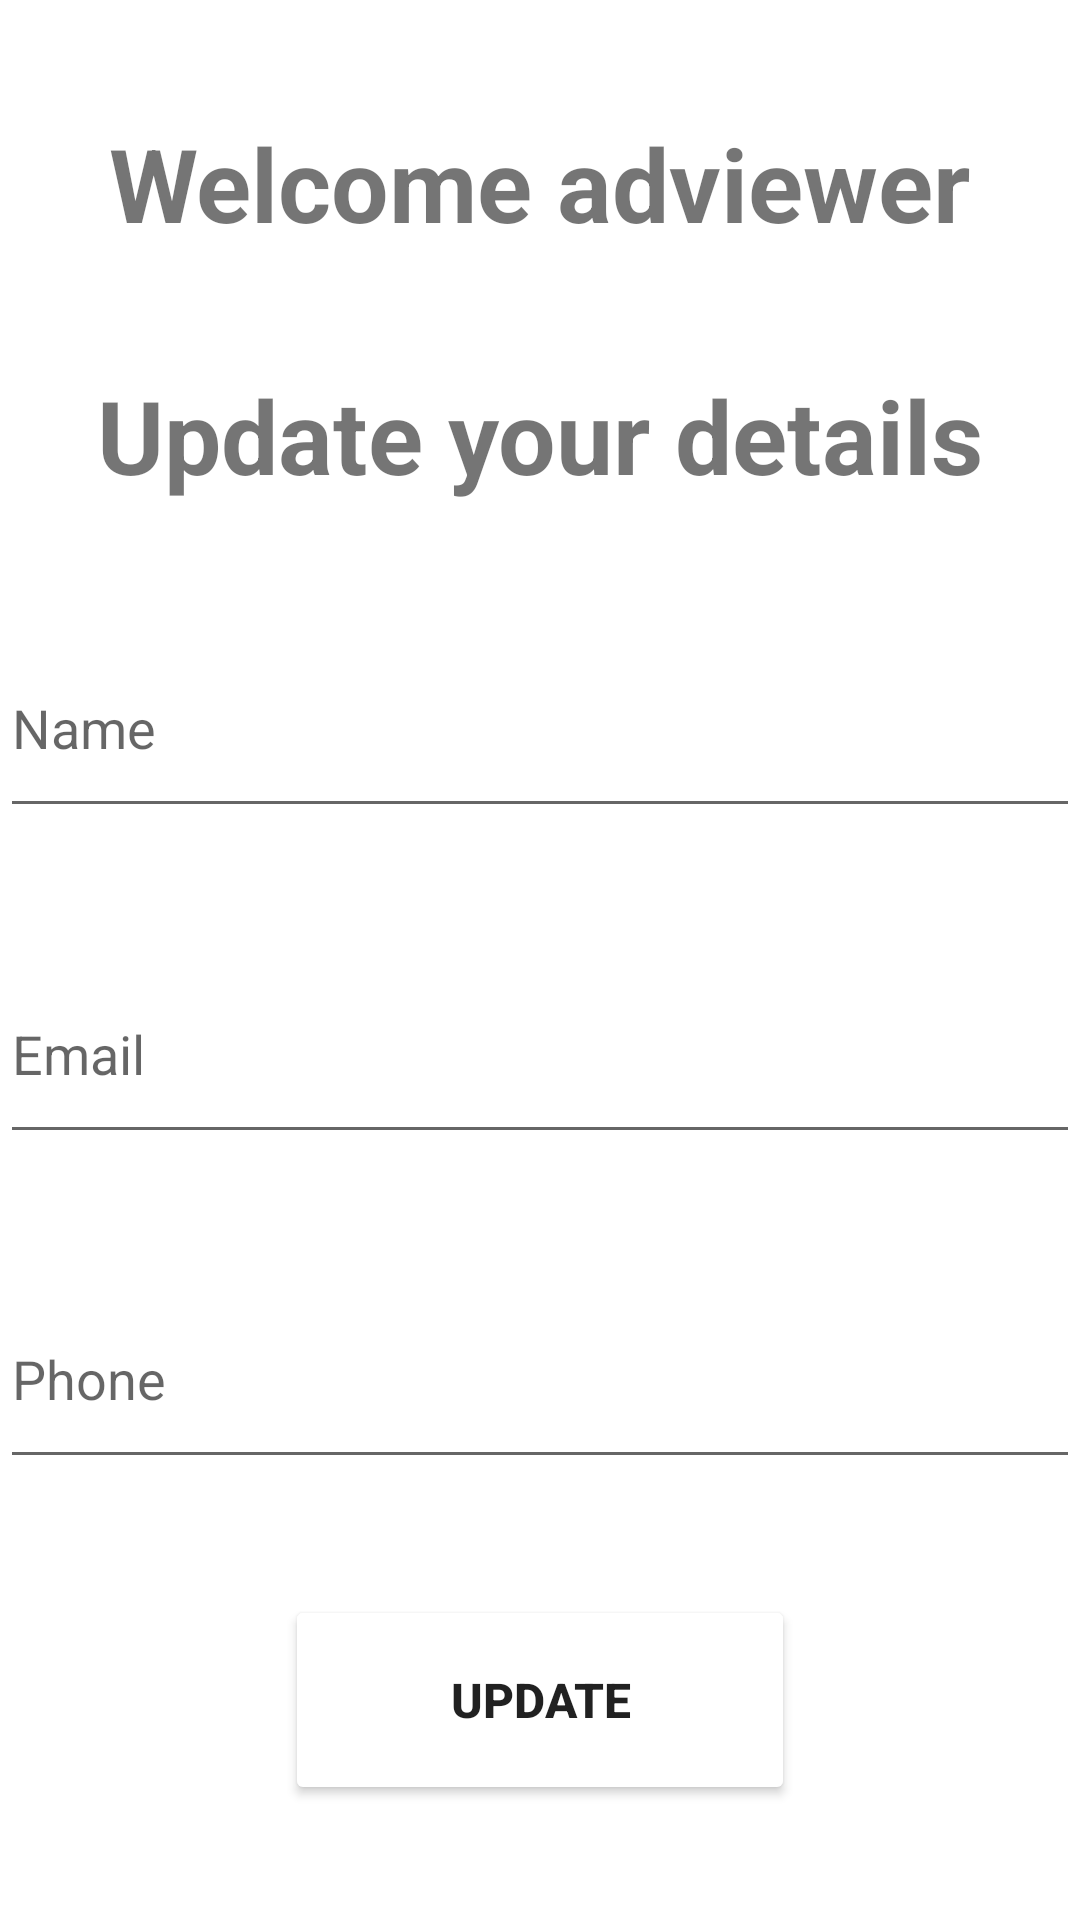

Here is an Android app screen rendered from its layout file. Give the layout XML and the strings, colors and styles it references.
<!-- AndroidManifest.xml: application theme Theme.MAD -->
<!-- res/layout/activity_update_int.xml -->
<?xml version="1.0" encoding="utf-8"?>
<androidx.constraintlayout.widget.ConstraintLayout xmlns:android="http://schemas.android.com/apk/res/android"
    xmlns:app="http://schemas.android.com/apk/res-auto"
    xmlns:tools="http://schemas.android.com/tools"
    android:layout_width="match_parent"
    android:layout_height="match_parent"
    tools:context=".UpdateInt">

    <Button
        android:id="@+id/update_btn2"
        android:layout_width="170dp"
        android:layout_height="70dp"
        android:backgroundTint="@color/BTN"
        android:text="@string/UPDBt"
        android:textColor="@color/text"
        android:textSize="16sp"
        android:textStyle="bold"
        app:layout_constraintBottom_toBottomOf="parent"
        app:layout_constraintEnd_toEndOf="parent"
        app:layout_constraintHorizontal_bias="0.5"
        app:layout_constraintStart_toStartOf="parent"
        app:layout_constraintTop_toBottomOf="@+id/UPphone" />

    <TextView
        android:id="@+id/welcome_adviewer4"
        android:layout_width="wrap_content"
        android:layout_height="wrap_content"
        android:allowUndo="false"
        android:text="@string/UPADV"
        android:textColor="@color/text"
        android:textSize="34sp"
        android:textStyle="bold"
        app:layout_constraintBottom_toTopOf="@+id/UPname"
        app:layout_constraintEnd_toEndOf="parent"
        app:layout_constraintHorizontal_bias="0.5"
        app:layout_constraintStart_toStartOf="parent"
        app:layout_constraintTop_toBottomOf="@+id/welcome_adviewer2" />

    <TextView
        android:id="@+id/welcome_adviewer2"
        android:layout_width="wrap_content"
        android:layout_height="wrap_content"
        android:allowUndo="false"
        android:text="@string/Wad"
        android:textColor="@color/text"
        android:textSize="34sp"
        android:textStyle="bold"
        app:layout_constraintBottom_toTopOf="@+id/welcome_adviewer4"
        app:layout_constraintEnd_toEndOf="parent"
        app:layout_constraintHorizontal_bias="0.5"
        app:layout_constraintStart_toStartOf="parent"
        app:layout_constraintTop_toTopOf="parent" />

    <EditText
        android:id="@+id/UPname"
        android:layout_width="0dp"
        android:layout_height="70dp"
        android:ems="10"
        android:hint="Name"
        android:inputType="textPersonName"
        app:layout_constraintBottom_toTopOf="@+id/UPmail"
        app:layout_constraintEnd_toEndOf="parent"
        app:layout_constraintHorizontal_bias="0.5"
        app:layout_constraintStart_toStartOf="parent"
        app:layout_constraintTop_toBottomOf="@+id/welcome_adviewer4" />

    <EditText
        android:id="@+id/UPphone"
        android:layout_width="0dp"
        android:layout_height="70dp"
        android:ems="10"
        android:hint="Phone"
        android:inputType="phone"
        app:layout_constraintBottom_toTopOf="@+id/update_btn2"
        app:layout_constraintEnd_toEndOf="parent"
        app:layout_constraintHorizontal_bias="0.5"
        app:layout_constraintStart_toStartOf="parent"
        app:layout_constraintTop_toBottomOf="@+id/UPmail" />

    <EditText
        android:id="@+id/UPmail"
        android:layout_width="0dp"
        android:layout_height="70dp"
        android:ems="10"
        android:hint="Email"
        android:inputType="textEmailAddress"
        app:layout_constraintBottom_toTopOf="@+id/UPphone"
        app:layout_constraintEnd_toEndOf="parent"
        app:layout_constraintHorizontal_bias="0.5"
        app:layout_constraintStart_toStartOf="parent"
        app:layout_constraintTop_toBottomOf="@+id/UPname" />

</androidx.constraintlayout.widget.ConstraintLayout>
<!-- resources referenced by this layout -->
<resources>
  <string name="UPADV">Update your details</string>
  <string name="UPDBt">Update</string>
  <string name="Wad">Welcome adviewer</string>
  <style name="Theme.MAD" parent="Theme.MaterialComponents.DayNight.DarkActionBar">
          
          <item name="colorPrimary">@color/metal</item>
          <item name="colorPrimaryVariant">@color/stat</item>
          
          <item name="colorSecondary">@color/teal_200</item>
          <item name="colorSecondaryVariant">@color/teal_700</item>
          <item name="colorOnSecondary">@color/black</item>
          
          <item name="android:statusBarColor">?attr/colorPrimaryVariant</item>
          
      </style>
  <color name="metal">#0081AB</color>
  <color name="stat">#25597f</color>
  <color name="teal_200">#FF03DAC5</color>
  <color name="teal_700">#FF018786</color>
  <color name="black">#FF000000</color>
</resources>
